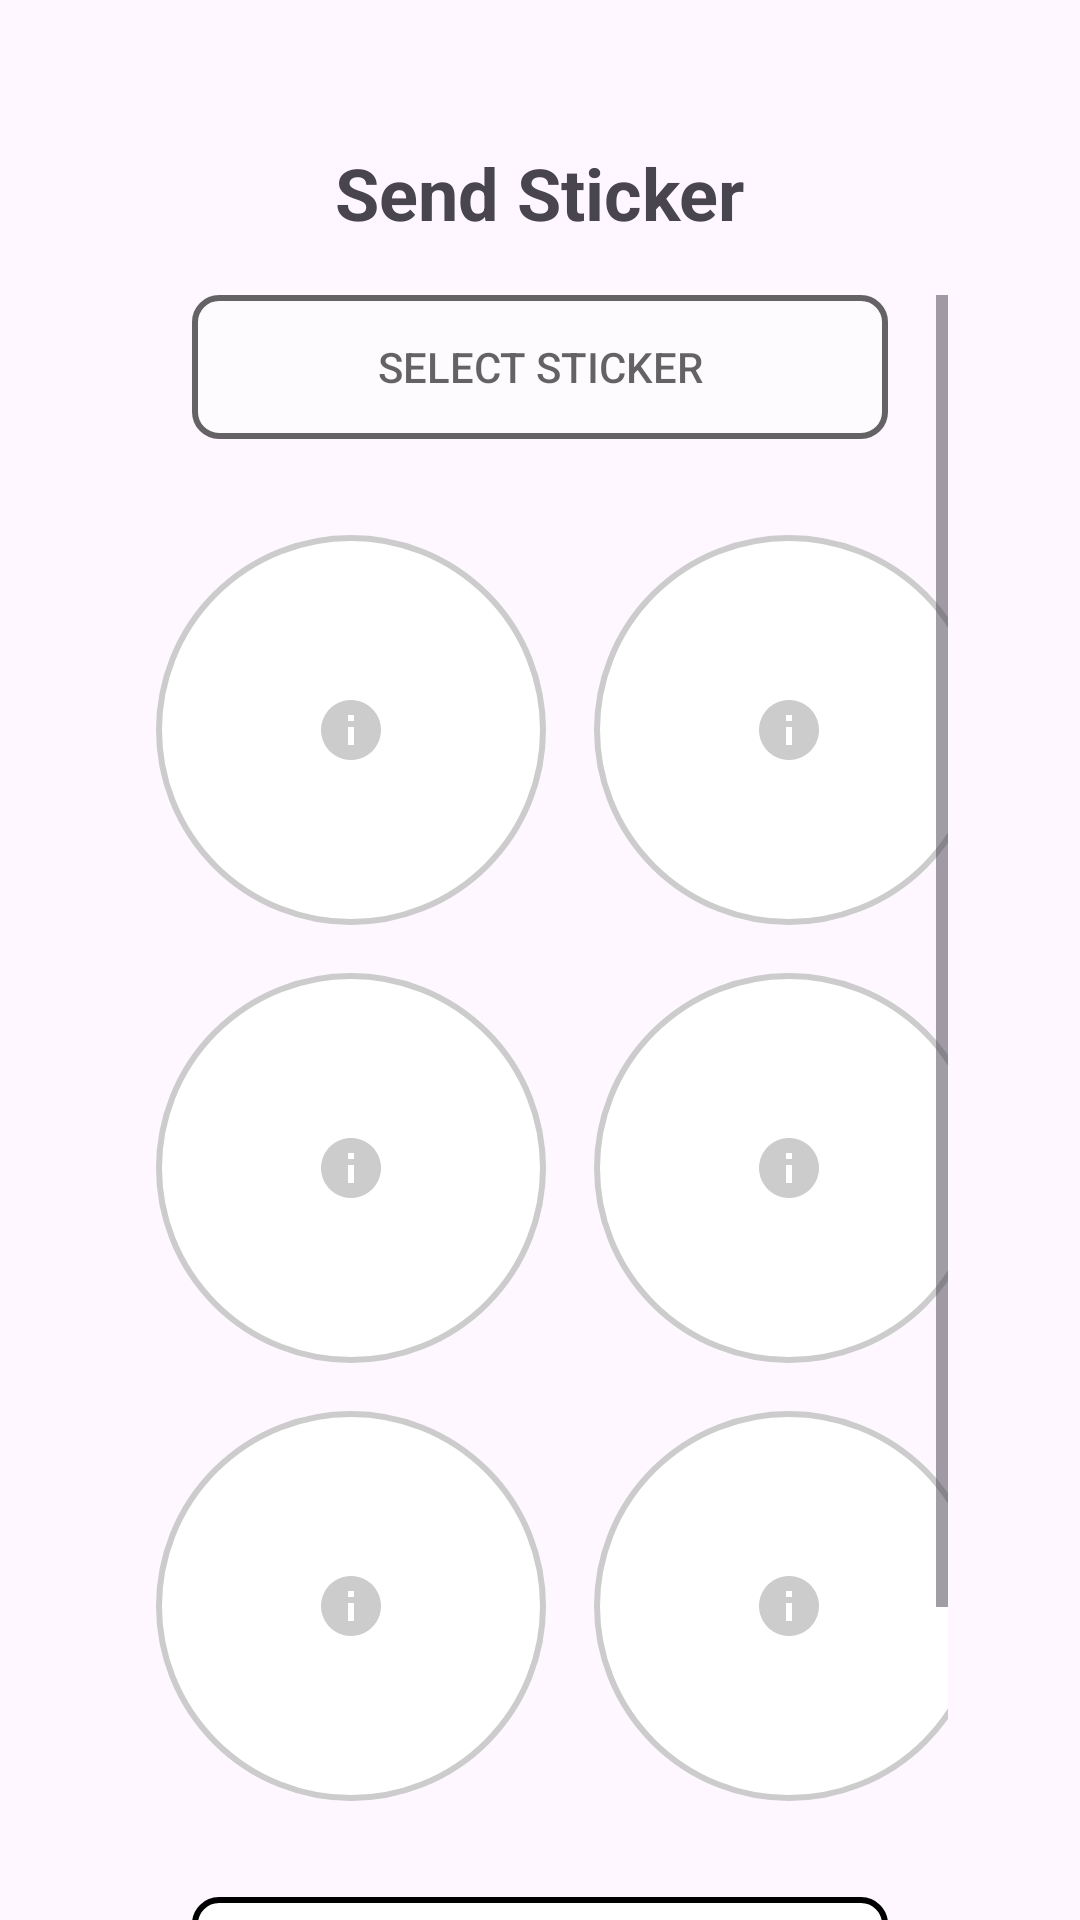

Android layout source for this screen:
<!-- AndroidManifest.xml: application theme Theme.A6Assignments -->
<!-- res/layout/activity_send_sticker.xml -->
<?xml version="1.0" encoding="utf-8"?>
<androidx.constraintlayout.widget.ConstraintLayout xmlns:android="http://schemas.android.com/apk/res/android"
  xmlns:app="http://schemas.android.com/apk/res-auto"
  xmlns:tools="http://schemas.android.com/tools"
  android:id="@+id/main"
  android:layout_width="match_parent"
  android:layout_height="match_parent"
  tools:context=".activities.SendStickerActivity">

  
  <TextView
    android:id="@+id/sendStickerTitle"
    android:layout_width="wrap_content"
    android:layout_height="wrap_content"
    android:text="@string/send_sticker"
    android:textSize="24sp"
    android:textStyle="bold"
    app:layout_constraintTop_toTopOf="parent"
    app:layout_constraintStart_toStartOf="parent"
    app:layout_constraintEnd_toEndOf="parent"
    android:layout_marginTop="48dp" />

  
  <ScrollView
    android:id="@+id/scrollView"
    android:layout_width="0dp"
    android:layout_height="0dp"
    android:fillViewport="true"
    app:layout_constraintTop_toBottomOf="@id/sendStickerTitle"
    app:layout_constraintBottom_toBottomOf="parent"
    app:layout_constraintStart_toStartOf="parent"
    app:layout_constraintEnd_toEndOf="parent"
    android:layout_marginTop="18dp"
    android:layout_marginStart="44dp"
    android:layout_marginEnd="44dp">

    
    <LinearLayout
      android:id="@+id/sticker_list"
      android:layout_width="match_parent"
      android:layout_height="wrap_content"
      android:orientation="vertical">

      
      <Button
        android:id="@+id/btnSelectSticker"
        android:layout_width="match_parent"
        android:layout_height="48dp"
        android:text="@string/select_sticker"
        android:background="@drawable/button_outline"
        android:layout_marginBottom="24dp"
        android:layout_marginStart="20dp"
        android:layout_marginEnd="20dp"
        android:enabled="false"
        android:textColor="@color/black"
        android:alpha="0.6" />

      
      <GridLayout
        android:id="@+id/gridStickers"
        android:layout_width="wrap_content"
        android:layout_height="wrap_content"
        android:columnCount="2"
        android:rowCount="2"
        android:layout_gravity="center_horizontal"
        android:layout_marginBottom="24dp">

        
        <FrameLayout
          android:layout_width="130dp"
          android:layout_height="130dp"
          android:layout_margin="8dp">

          <ImageView
            android:id="@+id/stickerOption1"
            android:layout_width="match_parent"
            android:layout_height="match_parent"
            android:background="@drawable/sticker_selector"
            android:scaleType="centerInside"
            android:src="@drawable/ic_placeholder"
            android:clickable="true"
            android:focusable="true"
            android:padding="12dp"
            android:tag="sticker1" />

        </FrameLayout>

        
        <FrameLayout
          android:layout_width="130dp"
          android:layout_height="130dp"
          android:layout_margin="8dp">

          <ImageView
            android:id="@+id/stickerOption2"
            android:layout_width="match_parent"
            android:layout_height="match_parent"
            android:background="@drawable/sticker_selector"
            android:scaleType="centerInside"
            android:src="@drawable/ic_placeholder"
            android:clickable="true"
            android:focusable="true"
            android:padding="12dp"
            android:tag="sticker2" />

        </FrameLayout>

        
        <FrameLayout
          android:layout_width="130dp"
          android:layout_height="130dp"
          android:layout_margin="8dp">

          <ImageView
            android:id="@+id/stickerOption3"
            android:layout_width="match_parent"
            android:layout_height="match_parent"
            android:background="@drawable/sticker_selector"
            android:scaleType="centerInside"
            android:src="@drawable/ic_placeholder"
            android:clickable="true"
            android:focusable="true"
            android:padding="12dp"
            android:tag="sticker3" />

        </FrameLayout>

        
        <FrameLayout
          android:layout_width="130dp"
          android:layout_height="130dp"
          android:layout_margin="8dp">

          <ImageView
            android:id="@+id/stickerOption4"
            android:layout_width="match_parent"
            android:layout_height="match_parent"
            android:background="@drawable/sticker_selector"
            android:scaleType="centerInside"
            android:src="@drawable/ic_placeholder"
            android:clickable="true"
            android:focusable="true"
            android:padding="12dp"
            android:tag="sticker4" />

        </FrameLayout>

        
        <FrameLayout
          android:layout_width="130dp"
          android:layout_height="130dp"
          android:layout_margin="8dp">

          <ImageView
            android:id="@+id/stickerOption5"
            android:layout_width="match_parent"
            android:layout_height="match_parent"
            android:background="@drawable/sticker_selector"
            android:scaleType="centerInside"
            android:src="@drawable/ic_placeholder"
            android:clickable="true"
            android:focusable="true"
            android:padding="12dp"
            android:tag="sticker5" />

        </FrameLayout>

        
        <FrameLayout
          android:layout_width="130dp"
          android:layout_height="130dp"
          android:layout_margin="8dp">

          <ImageView
            android:id="@+id/stickerOption6"
            android:layout_width="match_parent"
            android:layout_height="match_parent"
            android:background="@drawable/sticker_selector"
            android:scaleType="centerInside"
            android:src="@drawable/ic_placeholder"
            android:clickable="true"
            android:focusable="true"
            android:padding="12dp"
            android:tag="sticker6" />

        </FrameLayout>

      </GridLayout>

      
      <Spinner
        android:id="@+id/spinnerSelectUser"
        android:layout_width="match_parent"
        android:layout_height="48dp"
        android:layout_marginStart="20dp"
        android:layout_marginEnd="20dp"
        android:background="@drawable/button_outline"
        android:prompt="@string/select_user_prompt"
        android:layout_marginBottom="34dp"/>

      
      <Button
        android:id="@+id/btnSend"
        android:layout_width="match_parent"
        android:layout_height="wrap_content"
        android:text="@string/send"
        android:textSize="20sp"
        android:textStyle="bold"
        android:layout_marginStart="20dp"
        android:layout_marginEnd="20dp"
        android:padding="14dp"
        app:layout_constraintTop_toBottomOf="@id/spinnerSelectUser"
        app:layout_constraintStart_toStartOf="parent"
        app:layout_constraintEnd_toEndOf="parent" />

    </LinearLayout>

  </ScrollView>

</androidx.constraintlayout.widget.ConstraintLayout>
<!-- resources referenced by this layout -->
<resources>
  <color name="black">#FF000000</color>
  <!-- drawable button_outline (drawable) -->
  <?xml version="1.0" encoding="utf-8"?>
  <shape xmlns:android="http://schemas.android.com/apk/res/android"
      android:shape="rectangle">
      <corners android:radius="8dp" />
      <stroke
          android:width="2dp"
          android:color="@android:color/black" />
      <solid android:color="@android:color/white" />
  </shape>
  <!-- drawable ic_placeholder (drawable) -->
  <vector xmlns:android="http://schemas.android.com/apk/res/android"
      android:width="24dp"
      android:height="24dp"
      android:viewportWidth="24"
      android:viewportHeight="24">
      <path
          android:fillColor="#CCCCCC"
          android:pathData="M12,2C6.48,2 2,6.48 2,12s4.48,10 10,10 10,-4.48 10,-10S17.52,2 12,2zM13,17h-2v-6h2v6zM13,9h-2L11,7h2v2z" />
  </vector>
  <!-- drawable sticker_selector (drawable) -->
  <selector xmlns:android="http://schemas.android.com/apk/res/android">
      <item android:state_selected="true">
          <shape android:shape="oval">
              <stroke
                  android:width="6dp"
                  android:color="#4CAF50" />
              <solid android:color="#E8F5E8" />
          </shape>
      </item>
      <item android:state_pressed="true">
          <shape android:shape="oval">
              <stroke
                  android:width="4dp"
                  android:color="#2196F3" />
              <solid android:color="#E3F2FD" />
          </shape>
      </item>
      <item>
          <shape android:shape="oval">
              <stroke
                  android:width="2dp"
                  android:color="#CCCCCC" />
              <solid android:color="@android:color/white" />
          </shape>
      </item>
  </selector>
  <string name="select_sticker">Select Sticker</string>
  <string name="select_user_prompt">Choose a user to send sticker to</string>
  <string name="send">Send</string>
  <string name="send_sticker">Send Sticker</string>
  <style name="Theme.A6Assignments" parent="Base.Theme.A6Assignments" />
  <style name="Base.Theme.A6Assignments" parent="Theme.Material3.DayNight.NoActionBar">
          
          
      </style>
</resources>
